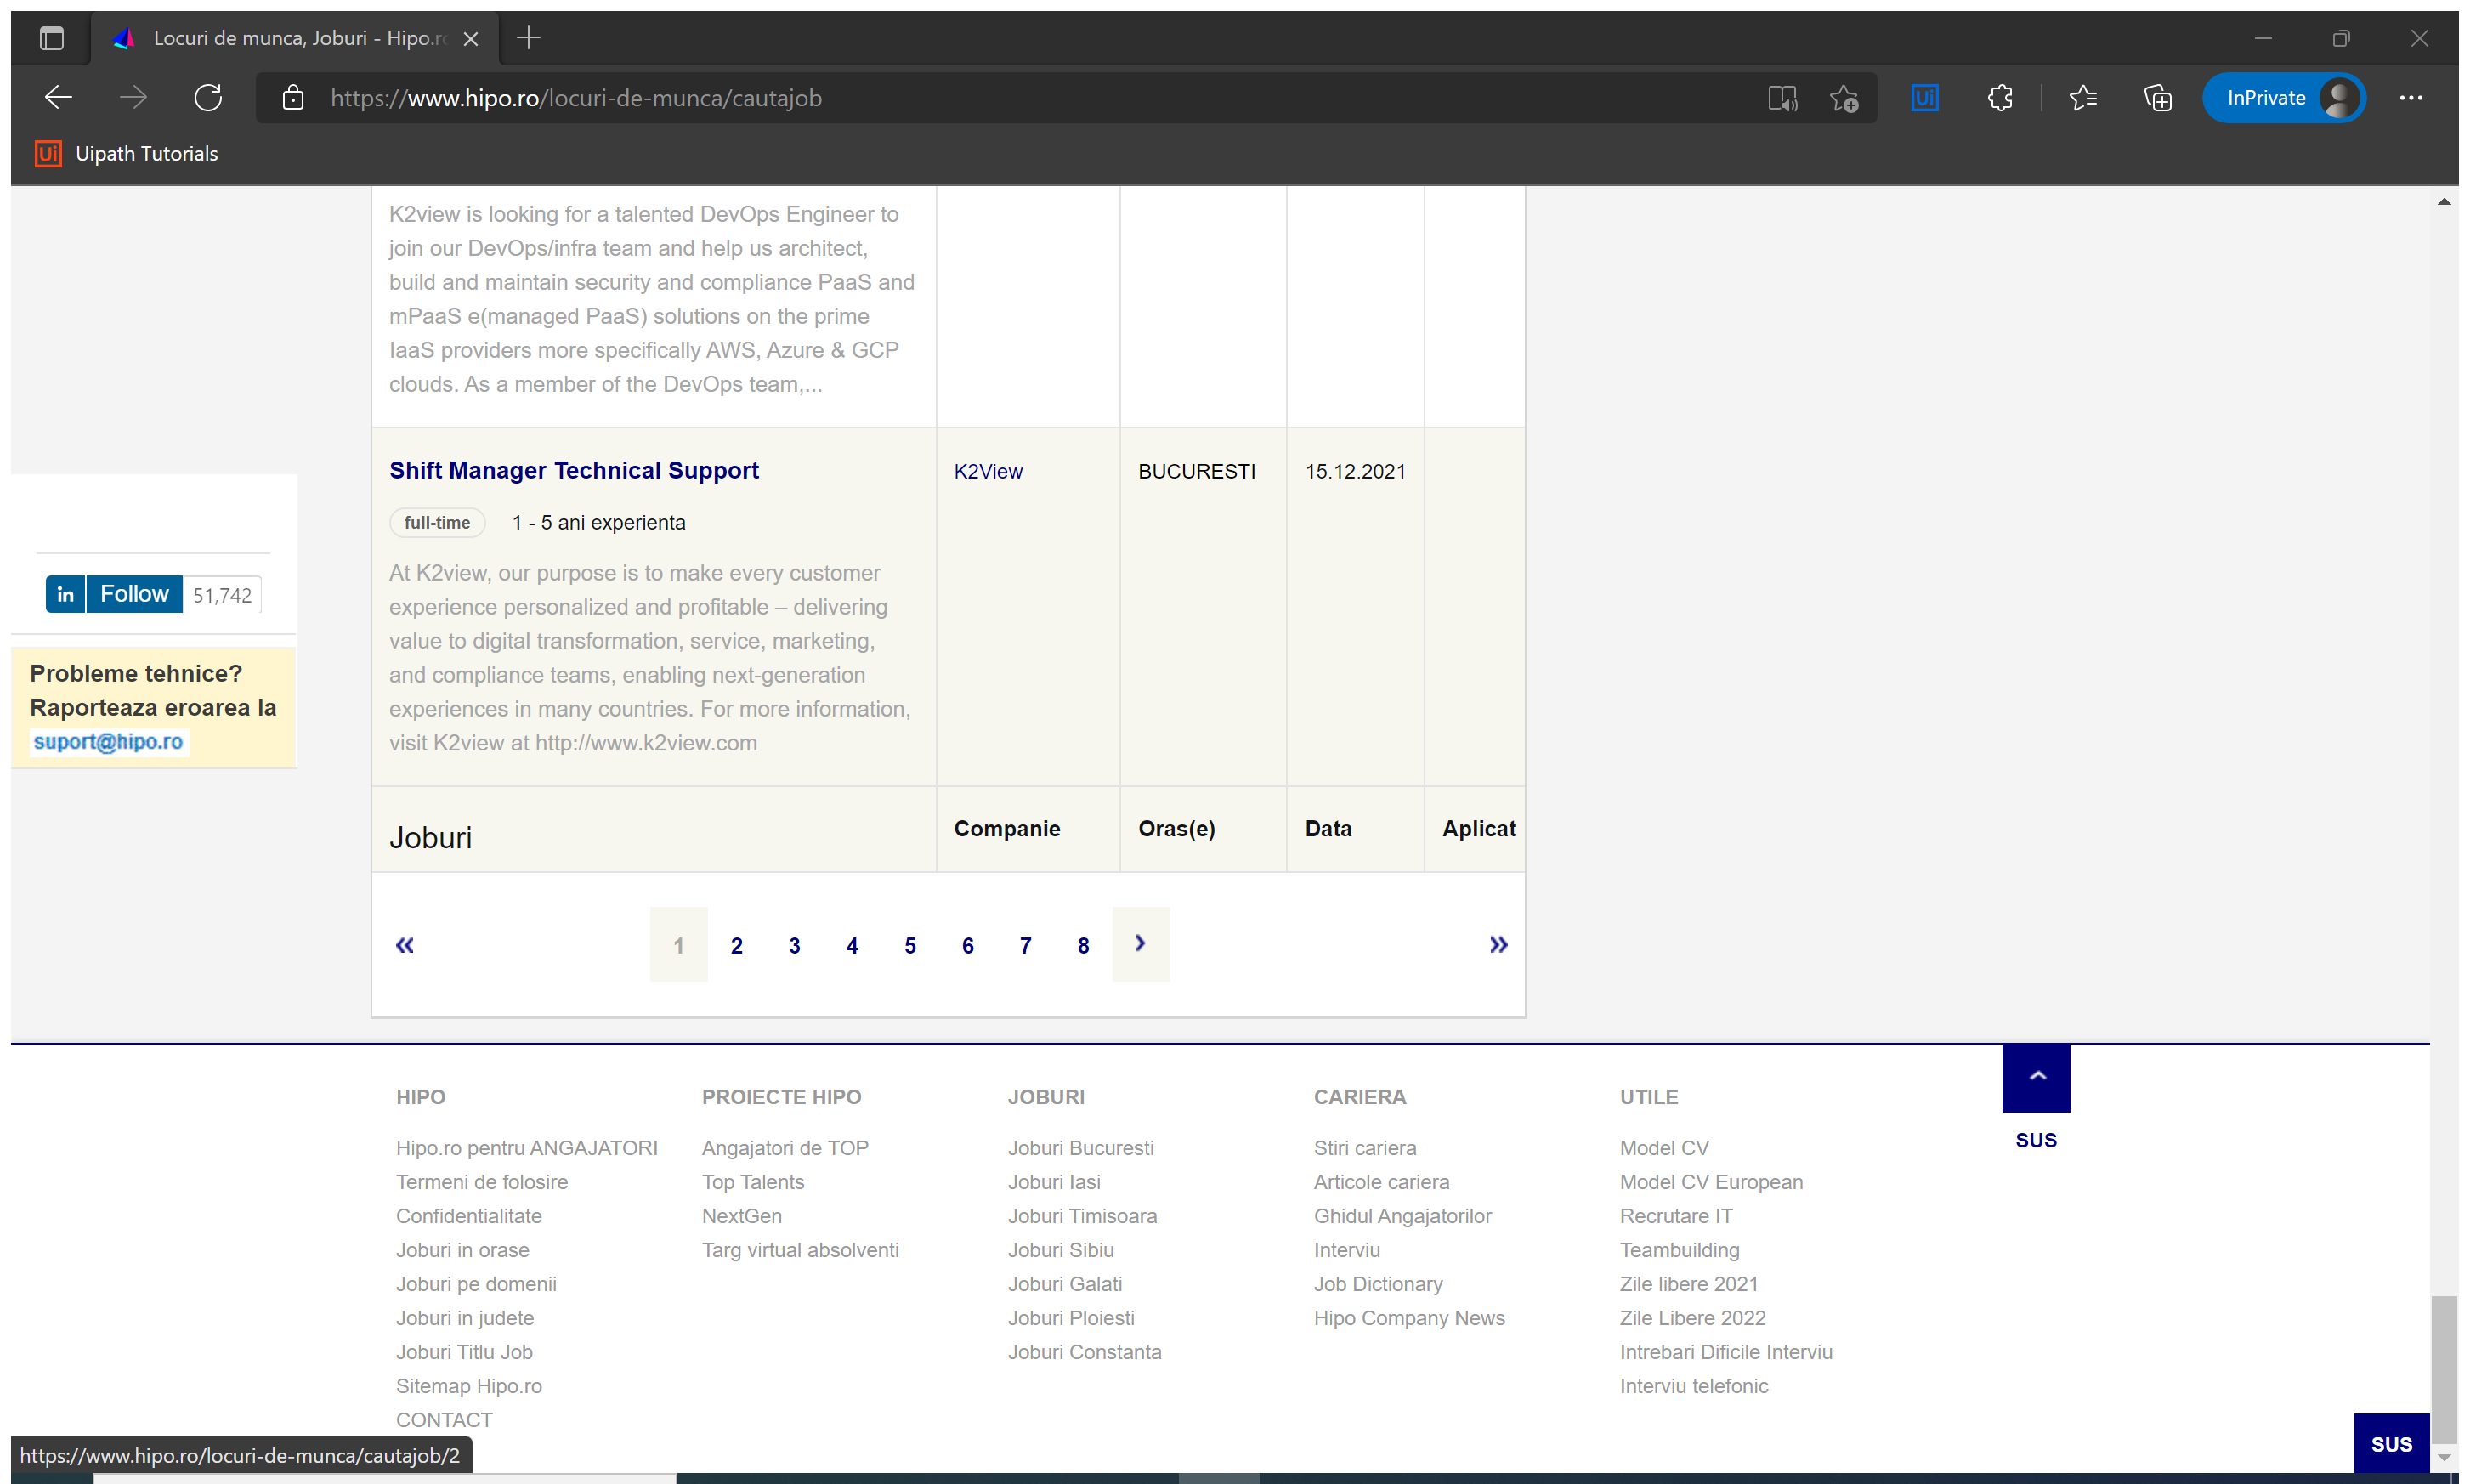
Workflow: login

Step 1: Attach Browser 'Locuridem Page' (msedge.exe)

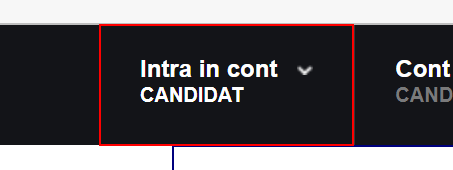
Step 2: hover over the link 'Intra in cont 							CANDIDAT' in window 'Cauta loc de munca.' (msedge.exe)

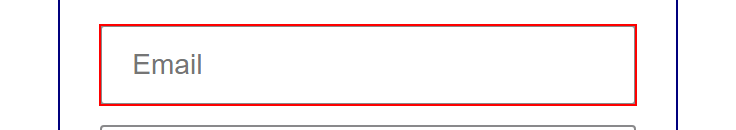
Step 3: type [credentials.Username] into the text box in window 'Cauta loc de munca.' (msedge.exe)

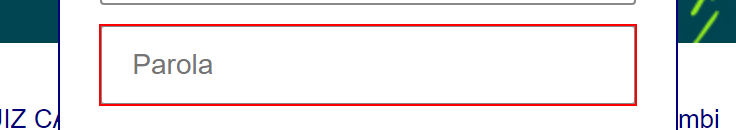
Step 4: type [credentials.Password] into the text box 'parolalogin' in window 'Cauta loc de munca.' (msedge.exe)

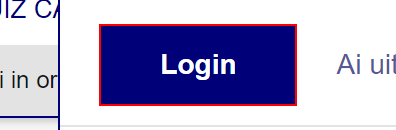
Step 5: click on the text box in window 'Cauta loc de munca.' (msedge.exe)